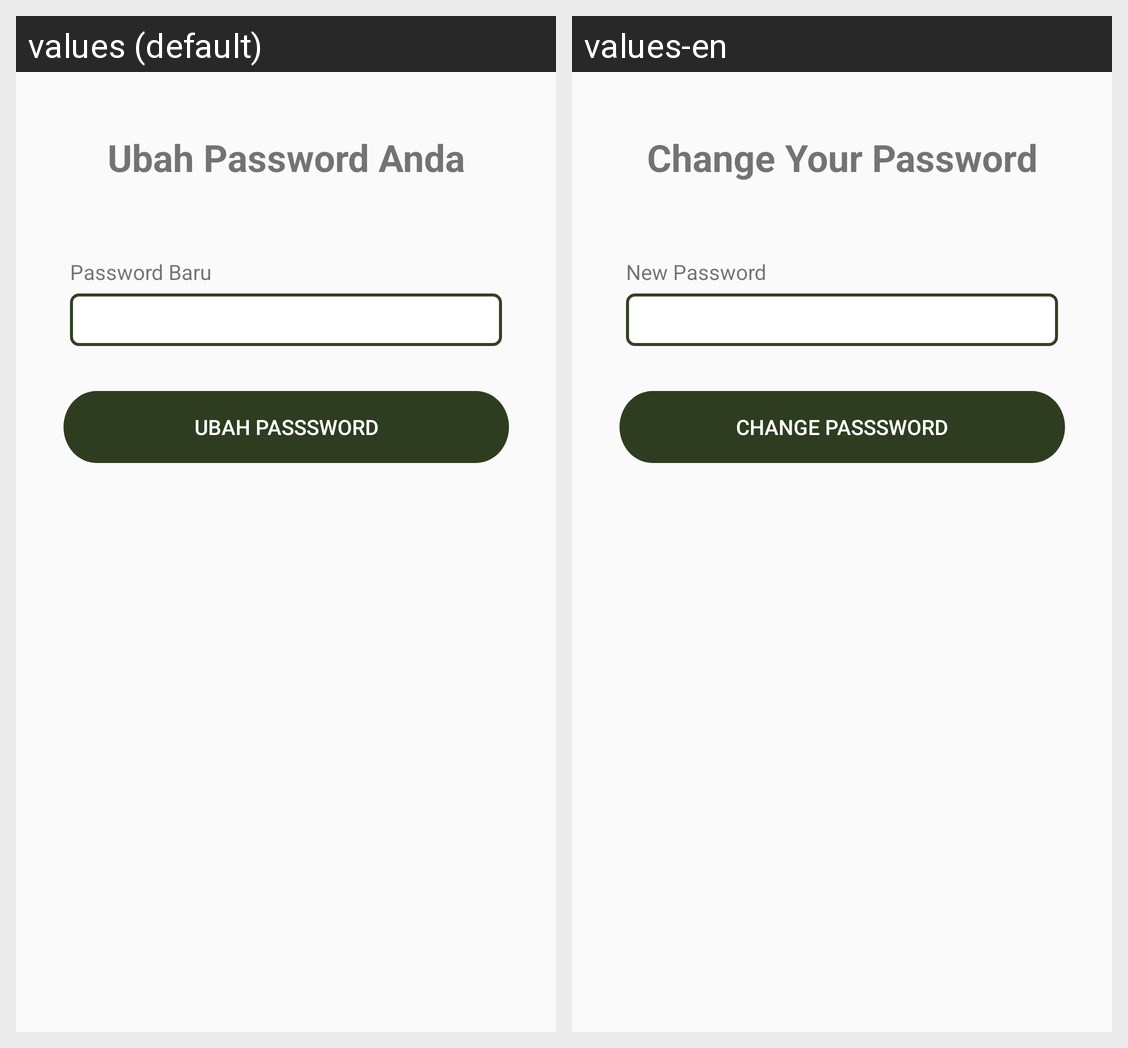

Strings drawn on this Android screen and how each of the app's shown locales translates them:
Android screen res/layout/activity_forgot.xml rendered under 2 locales, left to right: values (default), values-en. Device: Nexus 5 (rendered at 1080×1920; each locale shown at half size, 540×960, under a caption strip naming it); theme AppTheme.
Strings drawn on this screen, with the default value and each locale's value (text and hints the layout hard-codes, and strings that could not be matched under every locale, appear in the picture but are not listed):

ubah_password_anda
  values: Ubah Password Anda
  values-en: Change Your Password

password_baru
  values: Password Baru
  values-en: New Password

ubah_passsword
  values: Ubah Passsword
  values-en: Change Passsword
